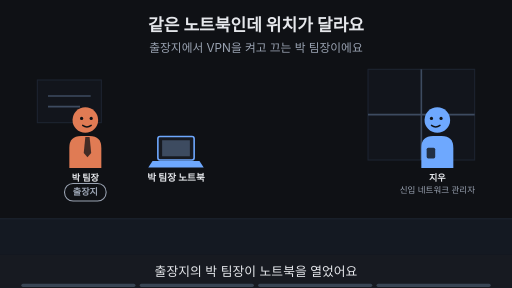
t = 0.00 s
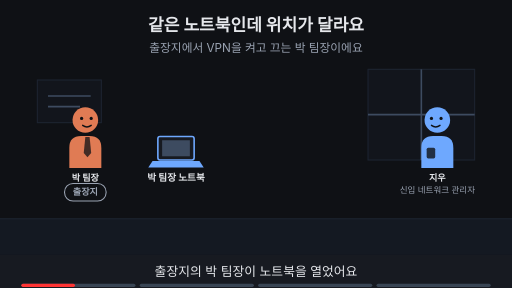
t = 1.88 s
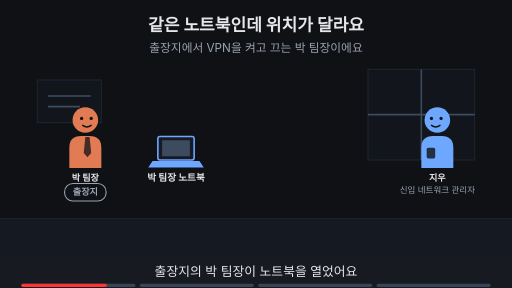
t = 3.00 s
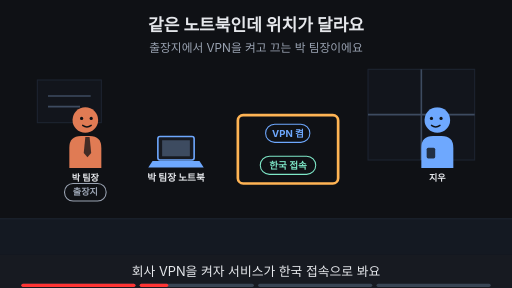
t = 5.00 s
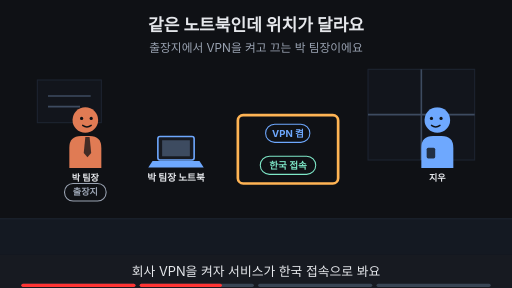
t = 6.88 s
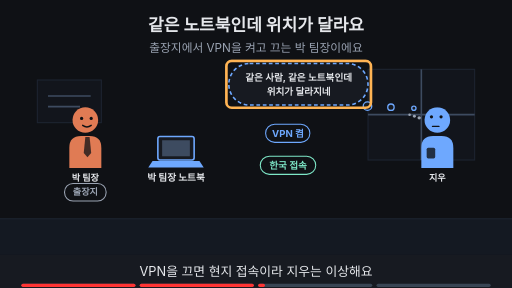
t = 8.24 s

The animated SVG that drew these frames (rendered in a browser with its animation timeline set to each time). Animation: 19 SMIL elements (animate=19); frames cover the first 8.24 s, repeats indefinitely.

<svg xmlns="http://www.w3.org/2000/svg" viewBox="0 0 960 540" width="960" height="540" font-family="-apple-system,'Apple SD Gothic Neo','Segoe UI',sans-serif">
<title>같은 노트북인데 위치가 달라요</title>
<rect width="960" height="540" fill="#0f1115"/>
<text x="480" y="58" text-anchor="middle" font-size="32" font-weight="700" fill="#e6e8ec">같은 노트북인데 위치가 달라요</text>
<text x="480" y="98" text-anchor="middle" font-size="22" fill="#9aa3b2">출장지에서 VPN을 켜고 끄는 박 팀장이에요</text>
<rect x="0" y="410" width="960" height="68" fill="#141922"/><line x1="0" y1="410" x2="960" y2="410" stroke="#1d2431" stroke-width="2"/><rect x="690" y="130" width="200" height="170" fill="#12151c" stroke="#1d2431" stroke-width="2"/><line x1="790" y1="130" x2="790" y2="300" stroke="#3d4b60" stroke-width="3"/><line x1="690" y1="215" x2="890" y2="215" stroke="#3d4b60" stroke-width="3"/><rect x="70" y="150" width="120" height="80" fill="#12151c" stroke="#1d2431" stroke-width="2"/><line x1="90" y1="180" x2="170" y2="180" stroke="#3d4b60" stroke-width="3"/><line x1="90" y1="200" x2="150" y2="200" stroke="#3d4b60" stroke-width="3"/><g opacity="1"><animate attributeName="opacity" values="1;1;0;0" keyTimes="0;0.235;0.250;1" dur="16s" repeatCount="indefinite"/><g transform="translate(160,225) scale(1.0,1.0)"><path d="M-30 90 V52 Q-30 30 -8 30 H8 Q30 30 30 52 V90 Z" fill="#e07b54"/><polygon points="0,32 8,32 11,62 4,70 -3,62" fill="#0f1115" fill-opacity="0.75"/><circle r="24" fill="#e07b54"/><circle cx="-7" cy="-3" r="3" fill="#0f1115"/><circle cx="11" cy="-3" r="3" fill="#0f1115"/><path d="M-5 10 Q3 16 11 10" fill="none" stroke="#0f1115" stroke-width="2.6" stroke-linecap="round"/></g><text x="160" y="339.0" text-anchor="middle" font-size="17" font-weight="700" fill="#e6e8ec">박 팀장</text><text x="160" y="361.0" text-anchor="middle" font-size="16" fill="#9aa3b2">팀장</text></g><g opacity="0"><animate attributeName="opacity" values="0;0;1;1" keyTimes="0;0.250;0.265;1" dur="16s" repeatCount="indefinite"/><g transform="translate(160,225) scale(1.0,1.0)"><path d="M-30 90 V52 Q-30 30 -8 30 H8 Q30 30 30 52 V90 Z" fill="#e07b54"/><polygon points="0,32 8,32 11,62 4,70 -3,62" fill="#0f1115" fill-opacity="0.75"/><circle r="24" fill="#e07b54"/><circle cx="-7" cy="-3" r="3" fill="#0f1115"/><circle cx="11" cy="-3" r="3" fill="#0f1115"/><path d="M-5 10 Q3 16 11 10" fill="none" stroke="#0f1115" stroke-width="2.6" stroke-linecap="round"/></g><text x="160" y="339.0" text-anchor="middle" font-size="17" font-weight="700" fill="#e6e8ec">박 팀장</text></g><g opacity="1"><animate attributeName="opacity" values="1;1;0;0" keyTimes="0;0.235;0.250;1" dur="16s" repeatCount="indefinite"/><g transform="translate(820,225) scale(-1.0,1.0)"><path d="M-30 90 V52 Q-30 30 -8 30 H8 Q30 30 30 52 V90 Z" fill="#6ea8fe"/><rect x="4" y="52" width="16" height="20" rx="3" fill="#0f1115" fill-opacity="0.8"/><circle r="24" fill="#6ea8fe"/><circle cx="-7" cy="-3" r="3" fill="#0f1115"/><circle cx="11" cy="-3" r="3" fill="#0f1115"/><path d="M-5 10 Q3 16 11 10" fill="none" stroke="#0f1115" stroke-width="2.6" stroke-linecap="round"/></g><text x="820" y="339.0" text-anchor="middle" font-size="17" font-weight="700" fill="#e6e8ec">지우</text><text x="820" y="361.0" text-anchor="middle" font-size="16" fill="#9aa3b2">신입 네트워크 관리자</text></g><g opacity="0"><animate attributeName="opacity" values="0;0;1;1;0;0" keyTimes="0;0.250;0.265;0.485;0.500;1" dur="16s" repeatCount="indefinite"/><g transform="translate(820,225) scale(-1.0,1.0)"><path d="M-30 90 V52 Q-30 30 -8 30 H8 Q30 30 30 52 V90 Z" fill="#6ea8fe"/><rect x="4" y="52" width="16" height="20" rx="3" fill="#0f1115" fill-opacity="0.8"/><circle r="24" fill="#6ea8fe"/><circle cx="-7" cy="-3" r="3" fill="#0f1115"/><circle cx="11" cy="-3" r="3" fill="#0f1115"/><path d="M-5 10 Q3 16 11 10" fill="none" stroke="#0f1115" stroke-width="2.6" stroke-linecap="round"/></g><text x="820" y="339.0" text-anchor="middle" font-size="17" font-weight="700" fill="#e6e8ec">지우</text></g><g opacity="0"><animate attributeName="opacity" values="0;0;1;1" keyTimes="0;0.500;0.515;1" dur="16s" repeatCount="indefinite"/><g transform="translate(820,225) scale(-1.0,1.0)"><path d="M-30 90 V52 Q-30 30 -8 30 H8 Q30 30 30 52 V90 Z" fill="#6ea8fe"/><rect x="4" y="52" width="16" height="20" rx="3" fill="#0f1115" fill-opacity="0.8"/><circle r="24" fill="#6ea8fe"/><circle cx="-7" cy="-6" r="3" fill="#0f1115"/><circle cx="11" cy="-6" r="3" fill="#0f1115"/><path d="M-3 12 H9" fill="none" stroke="#0f1115" stroke-width="2.6" stroke-linecap="round"/><circle cx="34" cy="-4" r="3.2" fill="#9aa3b2"/><circle cx="43" cy="-7" r="2.8000000000000003" fill="#9aa3b2"/><circle cx="52" cy="-10" r="2.4000000000000004" fill="#9aa3b2"/></g><text x="820" y="339.0" text-anchor="middle" font-size="17" font-weight="700" fill="#e6e8ec">지우</text></g><g><rect x="121" y="344" width="78" height="33" rx="16" fill="#0f1115" stroke="#9aa3b2" stroke-width="2"/><text x="160" y="366.12" text-anchor="middle" font-size="17" font-weight="700" fill="#9aa3b2">출장지</text></g><g><rect x="296" y="256" width="68" height="44" rx="4" fill="#171a21" stroke="#6ea8fe" stroke-width="3"/><rect x="304" y="263" width="52" height="30" fill="#3d4b60"/><polygon points="286,302 374,302 382,314 278,314" fill="#6ea8fe"/><text x="330" y="340" text-anchor="middle" font-size="18" font-weight="700" fill="#e6e8ec">박 팀장 노트북</text></g><g opacity="0"><animate attributeName="opacity" values="0;0;1;1" keyTimes="0;0.250;0.265;1" dur="16s" repeatCount="indefinite"/><rect x="498" y="233" width="83" height="34" rx="17" fill="#0f1115" stroke="#6ea8fe" stroke-width="2"/><text x="540" y="256.48" text-anchor="middle" font-size="18" font-weight="700" fill="#6ea8fe">VPN 켬</text></g><g opacity="0"><animate attributeName="opacity" values="0;0;1;1" keyTimes="0;0.250;0.265;1" dur="16s" repeatCount="indefinite"/><rect x="488" y="293" width="104" height="34" rx="17" fill="#0f1115" stroke="#7ee7c7" stroke-width="2"/><text x="540" y="316.48" text-anchor="middle" font-size="18" font-weight="700" fill="#7ee7c7">한국 접속</text></g><g opacity="0"><animate attributeName="opacity" values="0;0;1;1;0;0" keyTimes="0;0.250;0.265;0.485;0.500;1" dur="16s" repeatCount="indefinite"/><rect x="446" y="216" width="188" height="128" rx="10" fill="none" stroke="#ffb454" stroke-width="5"/></g><g opacity="0"><animate attributeName="opacity" values="0;0;1;1;0;0" keyTimes="0;0.500;0.515;0.735;0.750;1" dur="16s" repeatCount="indefinite"/><rect x="429" y="119" width="261" height="78" rx="39" fill="#171a21" stroke="#6ea8fe" stroke-width="3" stroke-dasharray="7 5"/><circle cx="689" cy="199" r="8" fill="#171a21" stroke="#6ea8fe" stroke-width="2.5"/><circle cx="733" cy="201" r="6" fill="#171a21" stroke="#6ea8fe" stroke-width="2.5"/><circle cx="776" cy="203" r="4" fill="#171a21" stroke="#6ea8fe" stroke-width="2.5"/><text x="560" y="151.48" text-anchor="middle" font-size="18" font-weight="700" fill="#e6e8ec">같은 사람, 같은 노트북인데</text><text x="560" y="177.48" text-anchor="middle" font-size="18" font-weight="700" fill="#e6e8ec">위치가 달라지네</text></g><g opacity="0"><animate attributeName="opacity" values="0;0;1;1;0;0" keyTimes="0;0.500;0.515;0.735;0.750;1" dur="16s" repeatCount="indefinite"/><rect x="424.48" y="114.0" width="271.03999999999996" height="88" rx="10" fill="none" stroke="#ffb454" stroke-width="5"/></g><g opacity="0"><animate attributeName="opacity" values="0;0;1;1" keyTimes="0;0.750;0.765;1" dur="16s" repeatCount="indefinite"/><text x="480" y="402" text-anchor="middle" font-size="16" fill="#9aa3b2">이 Page에서 알아볼 것</text><rect x="319" y="419" width="323" height="38" rx="19" fill="#ffb454" stroke="#ffb454" stroke-width="2"/><text x="480" y="445.92" text-anchor="middle" font-size="22" font-weight="700" fill="#0f1115">VPN을 켜면 출구가 왜 바뀔까?</text></g>
<rect x="0" y="478" width="960" height="62" fill="#171a21"/>
<g opacity="1"><animate attributeName="opacity" values="1;1;0;0" keyTimes="0;0.235;0.250;1" dur="16s" repeatCount="indefinite"/><text x="480" y="518" text-anchor="middle" font-size="24" fill="#e6e8ec">출장지의 박 팀장이 노트북을 열었어요</text></g>
<g opacity="0"><animate attributeName="opacity" values="0;0;1;1;0;0" keyTimes="0;0.250;0.265;0.485;0.500;1" dur="16s" repeatCount="indefinite"/><text x="480" y="518" text-anchor="middle" font-size="24" fill="#e6e8ec">회사 VPN을 켜자 서비스가 한국 접속으로 봐요</text></g>
<g opacity="0"><animate attributeName="opacity" values="0;0;1;1;0;0" keyTimes="0;0.500;0.515;0.735;0.750;1" dur="16s" repeatCount="indefinite"/><text x="480" y="518" text-anchor="middle" font-size="24" fill="#e6e8ec">VPN을 끄면 현지 접속이라 지우는 이상해요</text></g>
<g opacity="0"><animate attributeName="opacity" values="0;0;1;1" keyTimes="0;0.750;0.765;1" dur="16s" repeatCount="indefinite"/><text x="480" y="518" text-anchor="middle" font-size="24" fill="#e6e8ec">이 Page에서 출구가 바뀌는 까닭을 알아봐요</text></g>

<g aria-label="재생 진행 막대" data-stage-count="4"><g class="progress-segment" data-stage="1"><rect x="40" y="532" width="214" height="6" rx="3" fill="#394554"/><rect x="40" y="532" width="0" height="6" rx="3" fill="#ff3434"><animate attributeName="width" values="0;214;214" keyTimes="0;0.250000;1" dur="16s" repeatCount="indefinite"/></rect></g><g class="progress-segment" data-stage="2"><rect x="262" y="532" width="214" height="6" rx="3" fill="#394554"/><rect x="262" y="532" width="0" height="6" rx="3" fill="#ff3434"><animate attributeName="width" values="0;0;214;214" keyTimes="0;0.250000;0.500000;1" dur="16s" repeatCount="indefinite"/></rect></g><g class="progress-segment" data-stage="3"><rect x="484" y="532" width="214" height="6" rx="3" fill="#394554"/><rect x="484" y="532" width="0" height="6" rx="3" fill="#ff3434"><animate attributeName="width" values="0;0;214;214" keyTimes="0;0.500000;0.750000;1" dur="16s" repeatCount="indefinite"/></rect></g><g class="progress-segment" data-stage="4"><rect x="706" y="532" width="214" height="6" rx="3" fill="#394554"/><rect x="706" y="532" width="0" height="6" rx="3" fill="#ff3434"><animate attributeName="width" values="0;0;214" keyTimes="0;0.750000;1" dur="16s" repeatCount="indefinite"/></rect></g></g></svg>
